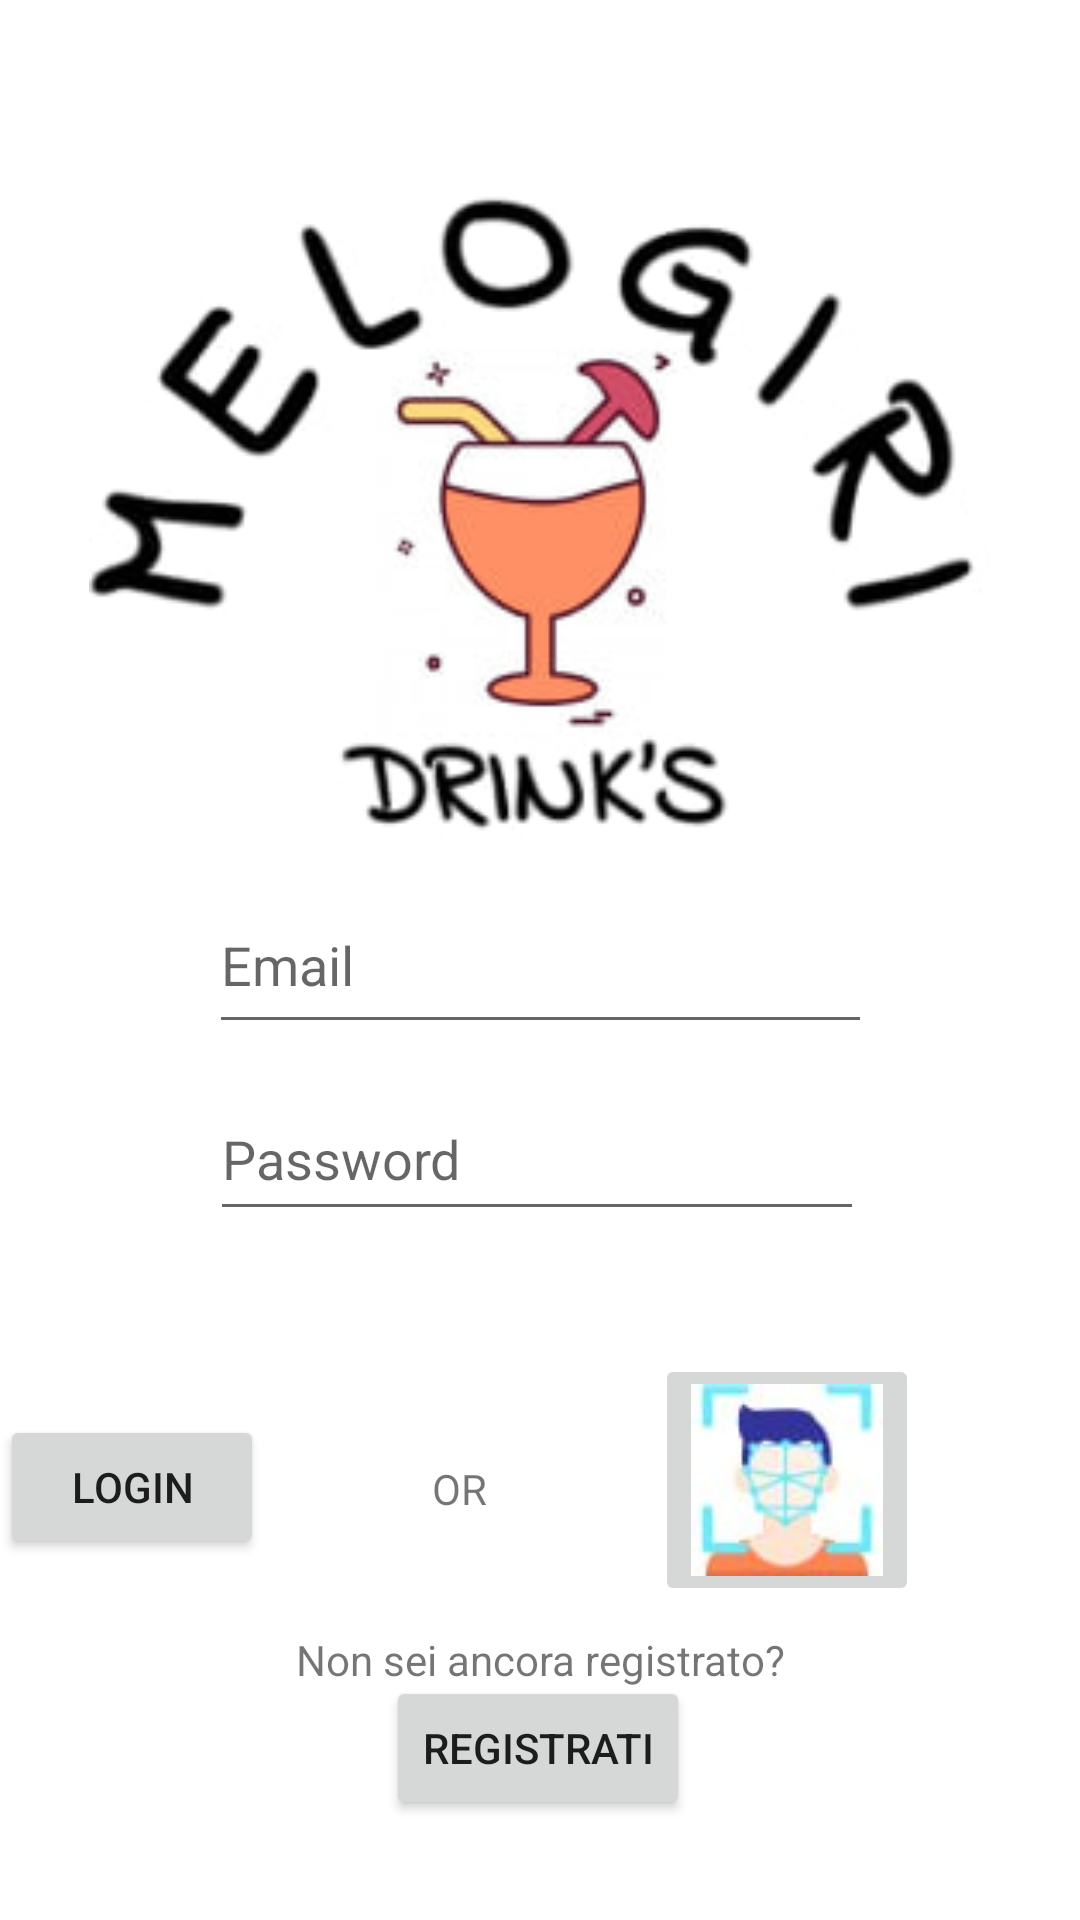

Here is an Android app screen rendered from its layout file. Give the layout XML and the strings, colors and styles it references.
<!-- AndroidManifest.xml: application theme Theme.MeloGiri -->
<!-- res/layout/activity_login.xml -->
<?xml version="1.0" encoding="utf-8"?>
<androidx.constraintlayout.widget.ConstraintLayout xmlns:android="http://schemas.android.com/apk/res/android"
    xmlns:app="http://schemas.android.com/apk/res-auto"
    xmlns:tools="http://schemas.android.com/tools"
    android:layout_width="match_parent"
    android:layout_height="match_parent"
   >


    <ImageView
        android:id="@+id/logo_mlg"
        android:layout_width="300dp"
        android:layout_height="294dp"
        android:layout_marginStart="107dp"
        android:layout_marginEnd="108dp"
        app:layout_constraintBottom_toBottomOf="parent"
        app:layout_constraintEnd_toEndOf="parent"

        app:layout_constraintStart_toStartOf="parent"
        app:layout_constraintTop_toTopOf="parent"
        app:layout_constraintVertical_bias="0.073"
        app:srcCompat="@drawable/logo_mlg" />

    <EditText
        android:id="@+id/editTextTextEmailAddress2"
        android:layout_width="221dp"
        android:layout_height="56dp"
        android:layout_weight="1"
        android:ems="10"
        android:hint="Email"
        android:inputType="textEmailAddress"
        app:layout_constraintBottom_toBottomOf="parent"
        app:layout_constraintEnd_toEndOf="parent"
        app:layout_constraintStart_toStartOf="parent"
        app:layout_constraintTop_toTopOf="parent" />

    <EditText
        android:id="@+id/editTextTextPassword2"
        android:layout_width="218dp"
        android:layout_height="51dp"
        android:ems="10"
        android:hint="Password"
        android:inputType="textPassword"
        app:layout_constraintBottom_toBottomOf="parent"
        app:layout_constraintEnd_toEndOf="parent"
        app:layout_constraintHorizontal_bias="0.492"
        app:layout_constraintStart_toStartOf="parent"
        app:layout_constraintTop_toTopOf="parent"
        app:layout_constraintVertical_bias="0.61" />

    <ImageButton
        android:id="@+id/id_faccia"
        android:layout_width="wrap_content"
        android:layout_height="wrap_content"
        android:layout_marginLeft="20dp"

        android:layout_marginRight="50dp"
        android:src="@drawable/login_faceid"
        app:layout_constraintBottom_toBottomOf="@id/ortext"
        app:layout_constraintHorizontal_bias="0.911"
        app:layout_constraintLeft_toRightOf="@id/ortext"
        app:layout_constraintRight_toRightOf="parent"
        app:layout_constraintTop_toTopOf="@id/ortext"
        app:layout_constraintVertical_bias="0.546"
        tools:ignore="SpeakableTextPresentCheck">

    </ImageButton>

    <TextView
        android:id="@+id/ortext"
        android:layout_width="wrap_content"
        android:layout_height="wrap_content"
        android:layout_marginLeft="56dp"
        android:text="OR"
        app:layout_constraintBottom_toBottomOf="@id/btn_login"
        app:layout_constraintLeft_toRightOf="@id/btn_login"
        app:layout_constraintTop_toTopOf="@id/btn_login"
        app:layout_constraintVertical_bias="0.517">

    </TextView>

    <Button
        android:id="@+id/btn_login"
        android:layout_width="wrap_content"
        android:layout_height="wrap_content"
        android:layout_marginLeft="72dp"
        android:layout_marginEnd="272dp"
        android:text="Login"
        app:cornerRadius="50dp"
        app:layout_constraintBottom_toBottomOf="parent"
        app:layout_constraintEnd_toEndOf="parent"
        app:layout_constraintLeft_toLeftOf="parent"
        app:layout_constraintTop_toTopOf="parent"
        app:layout_constraintVertical_bias="0.797" />

    <TextView
        android:id="@+id/txt_msg"
        android:layout_width="0dp"
        android:layout_height="wrap_content"
        android:layout_marginStart="8dp"
        android:layout_marginTop="24dp"
        android:layout_marginEnd="8dp"
        android:gravity="center"
        android:text="Non sei ancora registrato?"
        app:layout_constraintEnd_toEndOf="parent"
        app:layout_constraintHorizontal_bias="0.0"
        app:layout_constraintStart_toStartOf="parent"
        app:layout_constraintTop_toBottomOf="@+id/btn_login" />

    <Button
        android:id="@+id/btn_signin"
        android:layout_width="wrap_content"
        android:layout_height="wrap_content"
        android:layout_marginTop="8dp"
        android:text="Registrati"
        app:cornerRadius="50dp"
        app:layout_constraintBottom_toBottomOf="parent"
        app:layout_constraintEnd_toEndOf="parent"
        app:layout_constraintHorizontal_bias="0.498"
        app:layout_constraintStart_toStartOf="parent"
        app:layout_constraintTop_toTopOf="parent"
        app:layout_constraintVertical_bias="0.943" />


</androidx.constraintlayout.widget.ConstraintLayout>
<!-- resources referenced by this layout -->
<resources>
  <!-- drawable login_faceid: jpg bitmap (drawable, 1667 bytes) -->
  <!-- drawable logo_mlg: jpg bitmap (drawable, 8962 bytes) -->
  <style name="Theme.MeloGiri" parent="Theme.MaterialComponents.DayNight.DarkActionBar">
          
          <item name="colorPrimary">@color/purple_500</item>
          <item name="colorPrimaryVariant">@color/purple_700</item>
          <item name="colorOnPrimary">@color/white</item>
          
          <item name="colorSecondary">@color/teal_200</item>
          <item name="colorSecondaryVariant">@color/teal_700</item>
          <item name="colorOnSecondary">@color/black</item>
          
          <item name="android:statusBarColor" tools:targetApi="l">?attr/colorPrimaryVariant</item>
          
      </style>
  <color name="purple_500">#FF6200EE</color>
  <color name="purple_700">#FF3700B3</color>
  <color name="white">#FFFFFFFF</color>
  <color name="teal_200">#FF03DAC5</color>
  <color name="teal_700">#FF018786</color>
  <color name="black">#FF000000</color>
</resources>
